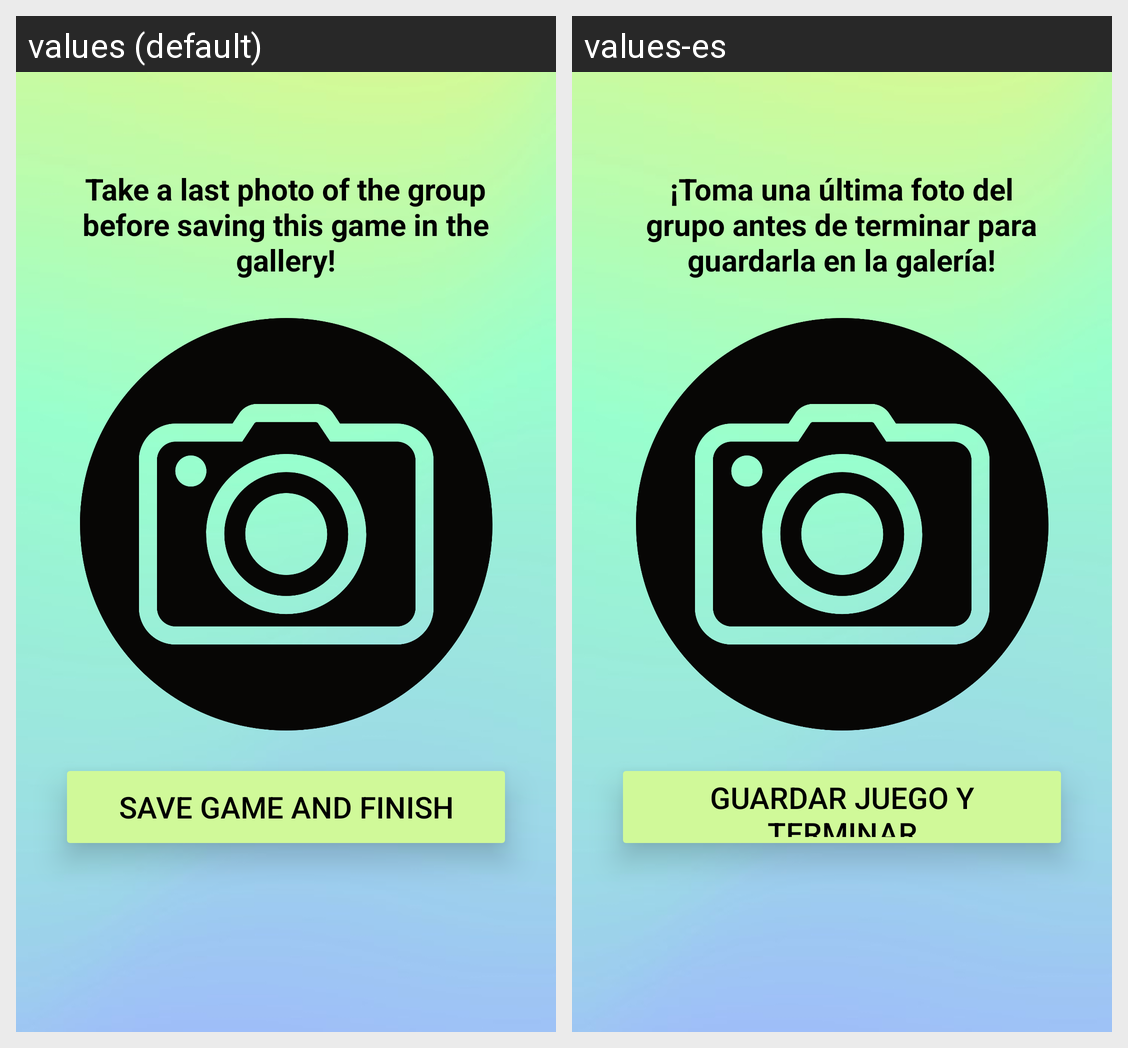

Here is an Android app screen in its default locale and in the app's own translations. Write out the translated-string differences for the strings that appear on this screen.
Android screen res/layout/activity_end_photo.xml rendered under 2 locales, left to right: values (default), values-es. Device: Nexus 5 (rendered at 1080×1920; each locale shown at half size, 540×960, under a caption strip naming it); theme Base.Theme.PartyUpp.
Strings drawn on this screen, with the default value and each locale's value (text and hints the layout hard-codes, and strings that could not be matched under every locale, appear in the picture but are not listed):

finish_game_button
  values: Save game and finish
  values-es: Guardar juego y terminar

end_photo_top_text
  values: Take a last photo of the group before saving this game in the gallery!
  values-es: ¡Toma una última foto del grupo antes de terminar para guardarla en la galería!
